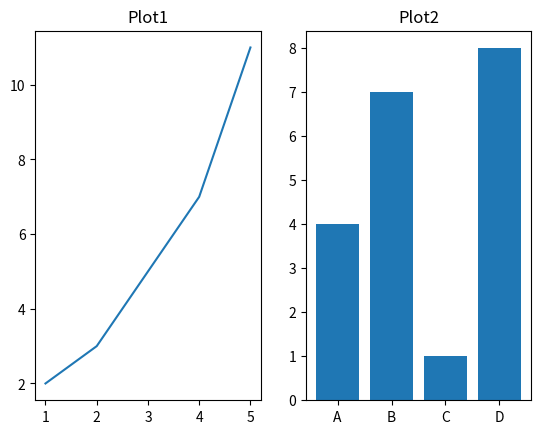

This figure's Python source:
import matplotlib.pyplot as plt
x=[1,2,3,4,5]
y=[2,3,5,7,11]
categories=['A','B','C','D']
values=[4,7,1,8]
plt.subplot(1,2,1)
plt.plot(x,y)
plt.title("Plot1")
plt.subplot(1,2,2)
plt.bar(categories,values)
plt.title("Plot2")
plt.show()